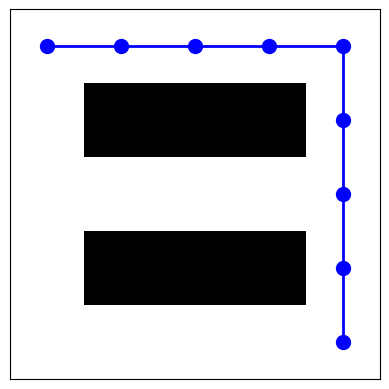

Generate this figure with matplotlib:
import heapq
import matplotlib.pyplot as plt

# 定义节点类
class Node:
    def __init__(self, x, y, g=0, h=0, parent=None):
        self.x = x
        self.y = y
        self.g = g  # 从起点到当前节点的实际成本
        self.h = h  # 从当前节点到目标的估计成本
        self.f = g + h  # 总成本估计
        self.parent = parent  # 父节点

    def __lt__(self, other):
        return self.f < other.f

# 计算曼哈顿距离作为启发式函数
def heuristic(a, b):
    return abs(a.x - b.x) + abs(a.y - b.y)

# 检查移动是否有效
def is_valid_move(x, y, grid):
    if 0 <= x < len(grid) and 0 <= y < len(grid[0]) and grid[x][y] == 0:
        return True
    return False

# A*算法主函数
def a_star_search(grid, start, goal):
    open_list = []
    closed_list = set()

    start_node = Node(start[0], start[1])
    goal_node = Node(goal[0], goal[1])

    heapq.heappush(open_list, start_node)

    while open_list:
        current_node = heapq.heappop(open_list)
        closed_list.add((current_node.x, current_node.y))

        if (current_node.x, current_node.y) == (goal_node.x, goal_node.y):
            path = []
            while current_node:
                path.append((current_node.x, current_node.y))
                current_node = current_node.parent
            return path[::-1]

        # 检查四个方向（上下左右）
        directions = [(0, 1), (0, -1), (1, 0), (-1, 0)]
        for dx, dy in directions:
            new_x, new_y = current_node.x + dx, current_node.y + dy
            if is_valid_move(new_x, new_y, grid):
                if (new_x, new_y) in closed_list:
                    continue

                new_g = current_node.g + 1
                new_h = heuristic(current_node, goal_node)
                new_node = Node(new_x, new_y, new_g, new_h, current_node)

                heapq.heappush(open_list, new_node)

    return None

# 可视化路径
def visualize_path(grid, path):
    fig, ax = plt.subplots()
    ax.imshow(grid, cmap='Greys', interpolation='nearest')

    if path:
        path_x, path_y = zip(*path)
        ax.plot(path_y, path_x, color='blue', marker='o', linestyle='-', linewidth=2, markersize=10)

    ax.set_xticks([])
    ax.set_yticks([])
    plt.show()

# 主函数
if __name__ == "__main__":
    # 定义地图，0表示可通过，1表示障碍物
    grid = [
        [0, 0, 0, 0, 0],
        [0, 1, 1, 1, 0],
        [0, 0, 0, 0, 0],
        [0, 1, 1, 1, 0],
        [0, 0, 0, 0, 0]
    ]

    start = (0, 0)
    goal = (4, 4)

    path = a_star_search(grid, start, goal)

    if path:
        print("找到路径:", path)
        visualize_path(grid, path)
    else:
        print("没有找到路径")